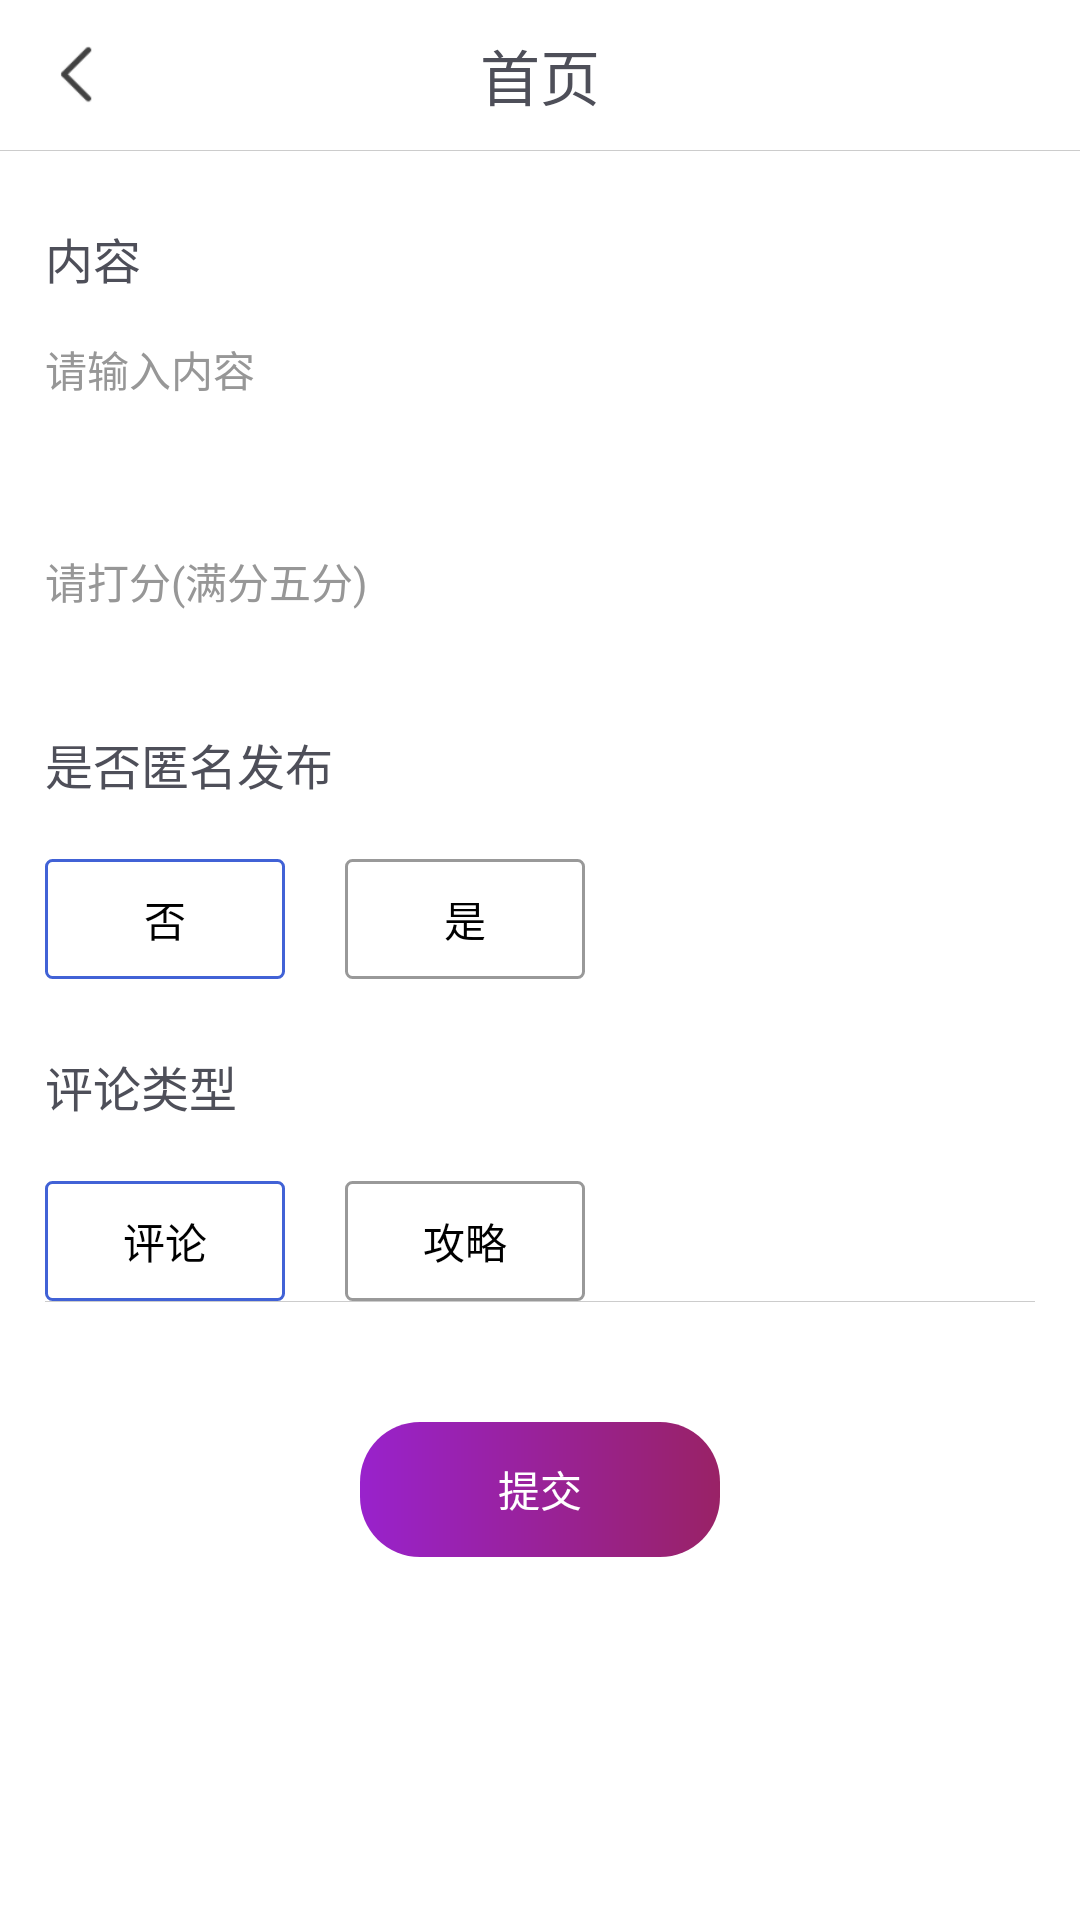

Layout XML and referenced resources for this Android screen:
<!-- AndroidManifest.xml: application theme Theme.ItTakesThree -->
<!-- res/layout/activity_post_comment.xml -->
<?xml version="1.0" encoding="utf-8"?>
<LinearLayout xmlns:android="http://schemas.android.com/apk/res/android"
    xmlns:app="http://schemas.android.com/apk/res-auto"
    android:layout_width="match_parent"
    android:layout_height="match_parent"
    android:background="@color/white"
    android:fitsSystemWindows="true"
    android:orientation="vertical">

    <include
        android:id="@+id/titleLayout"
        layout="@layout/view_common_title" />


    <TextView
        android:layout_width="wrap_content"
        android:layout_height="wrap_content"
        android:layout_marginLeft="@dimen/common_padding"
        android:layout_marginTop="24dp"
        android:layout_marginRight="@dimen/common_padding"
        android:text="内容"
        android:textColor="#4E4F59"
        android:textSize="16dp" />

    <EditText
        android:id="@+id/contentEt"
        android:layout_width="match_parent"
        android:layout_height="wrap_content"
        android:layout_marginLeft="@dimen/common_padding"
        android:layout_marginRight="@dimen/common_padding"
        android:background="@color/touming"
        android:hint="请输入内容"
        android:paddingTop="15dp"
        android:paddingBottom="15dp"
        android:singleLine="true"
        android:textColor="@color/black"
        android:textColorHint="#979797"
        android:textCursorDrawable="@drawable/color_cursor"
        android:textSize="14dp" />

    <EditText
        android:id="@+id/scoreEt"
        android:layout_width="120dp"
        android:layout_height="wrap_content"
        android:layout_marginLeft="@dimen/common_padding"
        android:layout_marginRight="@dimen/common_padding"
        android:background="@color/touming"
        android:layout_marginTop="20dp"
        android:hint="请打分(满分五分)"
        android:inputType="numberDecimal"
        android:paddingTop="15dp"
        android:paddingBottom="15dp"
        android:singleLine="true"
        android:textColor="@color/black"
        android:textColorHint="#979797"
        android:textCursorDrawable="@drawable/color_cursor"
        android:textSize="14dp" />

    <TextView
        android:layout_width="wrap_content"
        android:layout_height="wrap_content"
        android:layout_marginLeft="15dp"
        android:layout_marginTop="24dp"
        android:text="是否匿名发布"
        android:textColor="#4E4F59"
        android:textSize="16dp" />

    <LinearLayout
        android:layout_width="match_parent"
        android:layout_height="wrap_content"
        android:layout_marginLeft="15dp"
        android:layout_marginTop="20dp">

        <TextView
            android:id="@+id/noHideTv"
            android:layout_width="80dp"
            android:layout_height="40dp"
            android:background="@drawable/corner_choice"
            android:gravity="center"
            android:text="否"
            android:textColor="@color/black" />

        <TextView
            android:id="@+id/yesHideTv"
            android:layout_width="80dp"
            android:layout_height="40dp"
            android:layout_marginLeft="20dp"
            android:background="@drawable/corner_unchoice"
            android:gravity="center"
            android:text="是"
            android:textColor="@color/black" />
    </LinearLayout>

    <TextView
        android:layout_width="wrap_content"
        android:layout_height="wrap_content"
        android:layout_marginLeft="15dp"
        android:layout_marginTop="24dp"
        android:text="评论类型"
        android:textColor="#4E4F59"
        android:textSize="16dp" />

    <LinearLayout
        android:layout_width="match_parent"
        android:layout_height="wrap_content"
        android:layout_marginLeft="15dp"
        android:layout_marginTop="20dp">

        <TextView
            android:id="@+id/no_strategy"
            android:layout_width="80dp"
            android:layout_height="40dp"
            android:background="@drawable/corner_choice"
            android:gravity="center"
            android:text="评论"
            android:textColor="@color/black" />

        <TextView
            android:id="@+id/yes_strategy"
            android:layout_width="80dp"
            android:layout_height="40dp"
            android:layout_marginLeft="20dp"
            android:background="@drawable/corner_unchoice"
            android:gravity="center"
            android:text="攻略"
            android:textColor="@color/black" />
    </LinearLayout>

    <View
        android:layout_width="match_parent"
        android:layout_height="@dimen/line_hight"
        android:layout_marginLeft="@dimen/common_padding"
        android:layout_marginRight="@dimen/common_padding"
        android:background="@color/line_color" />


    <TextView
        android:id="@+id/commitBtn"
        android:layout_width="120dp"
        android:layout_height="45dp"
        android:layout_alignParentRight="true"
        android:layout_centerVertical="true"
        android:layout_gravity="center_horizontal"
        android:layout_marginTop="40dp"
        android:layout_marginBottom="@dimen/common_padding"
        android:background="@drawable/corner_button"
        android:gravity="center"
        android:text="提交"
        android:textColor="@color/white"
        android:textSize="14dp" />
</LinearLayout>
<!-- res/layout/view_common_title.xml (included above) -->
<?xml version="1.0" encoding="utf-8"?>
<RelativeLayout xmlns:android="http://schemas.android.com/apk/res/android"
    xmlns:tools="http://schemas.android.com/tools"
    android:id="@+id/rel_title"
    android:layout_width="match_parent"
    android:layout_height="wrap_content"
    android:background="@color/white"
    android:orientation="vertical">

    <RelativeLayout
        android:id="@+id/titleLayout"
        android:layout_width="match_parent"
        android:layout_height="wrap_content"
        android:visibility="visible">

        <TextView
            android:id="@+id/titleTv"
            android:layout_width="match_parent"
            android:layout_height="@dimen/title_bar"
            android:gravity="center"
            android:text="首页"
            android:ellipsize="end"
            android:singleLine="true"
            android:layout_marginLeft="40dp"
            android:layout_marginRight="40dp"
            android:textColor="@color/mainBlack"
            android:textSize="20dp" />

        <ImageView
            android:id="@+id/backIv"
            android:layout_width="50dp"
            android:layout_height="50dp"
            android:layout_centerVertical="true"
            android:layout_marginLeft="10dp"
            android:onClick="backTo"
            android:paddingLeft="10dp"
            android:paddingTop="15dp"
            android:paddingRight="20dp"
            android:paddingBottom="15dp"
            android:src="@mipmap/ic_return"/>
        <TextView
            android:layout_width="wrap_content"
            android:layout_height="wrap_content"
            android:text="注销登录"
            android:id="@+id/rightTv"
            android:visibility="gone"
            android:textSize="14dp"
            android:textColor="@color/text_color_999"
            android:paddingRight="@dimen/common_padding"
            android:layout_alignParentRight="true"
            android:layout_centerInParent="true"/>

        <TextView
            android:id="@+id/line"
            android:layout_width="match_parent"
            android:layout_height="@dimen/line_hight"
            android:layout_below="@id/titleTv"
            android:background="@color/line_color" />
    </RelativeLayout>

</RelativeLayout>
<!-- resources referenced by this layout -->
<resources>
  <color name="black"> #000000</color>
  <color name="line_color">#cccccc</color>
  <color name="mainBlack">#4E4F59</color>
  <color name="text_color_999">#999</color>
  <color name="touming">#0000</color>
  <color name="white"> #FFFFFF</color>
  <dimen name="common_padding">15dp</dimen>
  <dimen name="line_hight">1px</dimen>
  <dimen name="title_bar">50dp</dimen>
  <!-- drawable color_cursor (drawable) -->
  <shape xmlns:android="http://schemas.android.com/apk/res/android" android:shape="rectangle" >
      <size android:width="2dp" />
      <solid android:color="#979797"  />
  </shape>
  <!-- drawable corner_button (drawable) -->
  <?xml version="1.0" encoding="utf-8"?>
  <shape xmlns:android="http://schemas.android.com/apk/res/android"
      android:shape="rectangle">
  
      
      <corners android:radius="20dp" />
  
      
      <gradient
          android:endColor="#9922cc"
          android:angle="180"
          android:startColor="#992266" />
  
  </shape>
  <!-- drawable corner_choice (drawable-v24) -->
  <?xml version="1.0" encoding="utf-8"?>
  <shape xmlns:android="http://schemas.android.com/apk/res/android"
      android:shape="rectangle">
  
      
      <corners android:radius="2dp" />
  
      
      <solid
          android:endColor="@color/white"/>
  
      <stroke
          android:width="1dp"
          android:color="#4162D6" />
  
  </shape>
  <!-- drawable corner_unchoice (drawable-v24) -->
  <?xml version="1.0" encoding="utf-8"?>
  <shape xmlns:android="http://schemas.android.com/apk/res/android"
      android:shape="rectangle">
  
      
      <corners android:radius="2dp" />
  
      
      <solid
          android:endColor="@color/white"/>
  
      <stroke
          android:width="1dp"
          android:color="#999" />
  
  </shape>
  <!-- mipmap ic_return: png bitmap (mipmap-anydpi-v26, 2031 bytes) -->
  <style name="Theme.ItTakesThree" parent="Theme.MaterialComponents.DayNight.DarkActionBar.Bridge">
          
          <item name="colorPrimary">@color/purple_500</item>
          <item name="colorPrimaryVariant">@color/purple_700</item>
          <item name="colorOnPrimary">@color/white</item>
          
          <item name="colorSecondary">@color/teal_200</item>
          <item name="colorSecondaryVariant">@color/teal_700</item>
          <item name="colorOnSecondary">@color/black</item>
          
          <item name="android:statusBarColor" tools:targetApi="l">?attr/colorPrimaryVariant</item>
          
      </style>
  <color name="purple_500">#FF6200EE</color>
  <color name="purple_700">#FF3700B3</color>
  <color name="teal_200">#FF03DAC5</color>
  <color name="teal_700">#FF018786</color>
</resources>
